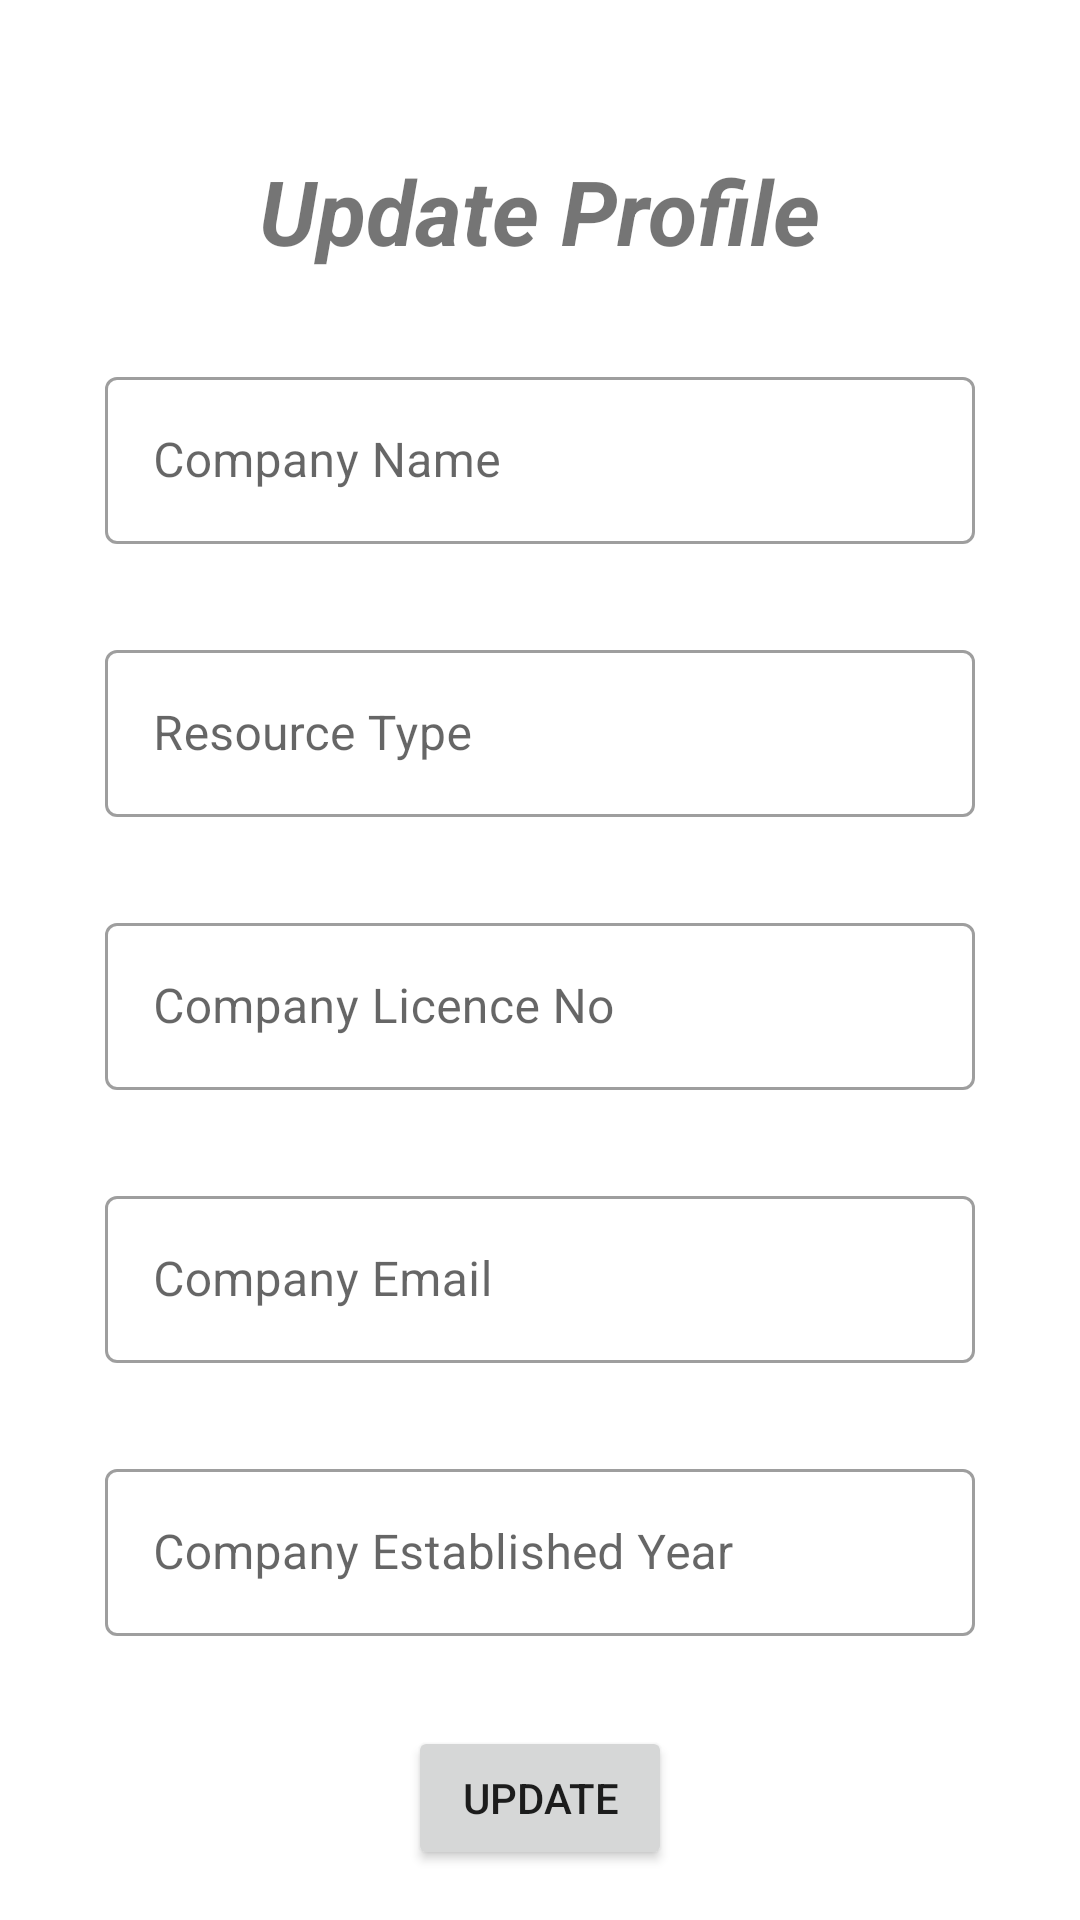

Here is an Android app screen rendered from its layout file. Give the layout XML and the strings, colors and styles it references.
<!-- AndroidManifest.xml: application theme Theme.MiddleManv007 -->
<!-- res/layout/activity_authorized_user_profile.xml -->
<?xml version="1.0" encoding="utf-8"?>
<RelativeLayout xmlns:android="http://schemas.android.com/apk/res/android"
    xmlns:app="http://schemas.android.com/apk/res-auto"
    xmlns:tools="http://schemas.android.com/tools"
    android:layout_width="match_parent"
    android:layout_height="match_parent"
    tools:context=".AuthorizedUserProfile">

    <ScrollView
        android:layout_width="match_parent"
        android:layout_height="match_parent">

        <RelativeLayout
            android:layout_width="match_parent"
            android:layout_height="match_parent">

            <TextView
                android:id="@+id/authorizedUser_profileTitle"
                android:layout_width="wrap_content"
                android:layout_height="wrap_content"
                android:layout_centerHorizontal="true"
                android:layout_marginTop="50dp"
                android:text="Update Profile"
                android:textSize="30sp"
                android:textStyle="italic|bold" />

            <RelativeLayout
                android:id="@+id/authorizedUserProfile_companyRelLayout"
                android:layout_width="match_parent"
                android:layout_height="wrap_content"
                android:layout_below="@+id/authorizedUser_profileTitle"
                android:layout_centerHorizontal="true"
                android:layout_marginTop="30dp"
                android:visibility="visible">

                <com.google.android.material.textfield.TextInputLayout
                    android:id="@+id/authorizedUserProfile_companyName"
                    style="@style/Widget.MaterialComponents.TextInputLayout.OutlinedBox"
                    android:layout_width="290dp"
                    android:layout_height="wrap_content"
                    android:layout_centerHorizontal="true">

                    <com.google.android.material.textfield.TextInputEditText
                        android:layout_width="290dp"
                        android:layout_height="wrap_content"
                        android:hint="Company Name" />
                </com.google.android.material.textfield.TextInputLayout>

                <com.google.android.material.textfield.TextInputLayout
                    android:id="@+id/authorizedUserProfile_companyMaterialType"
                    style="@style/Widget.MaterialComponents.TextInputLayout.OutlinedBox"
                    android:layout_width="290dp"
                    android:layout_height="wrap_content"
                    android:layout_below="@+id/authorizedUserProfile_companyName"
                    android:layout_centerHorizontal="true"
                    android:layout_marginTop="30dp">

                    <com.google.android.material.textfield.TextInputEditText
                        android:layout_width="290dp"
                        android:layout_height="wrap_content"
                        android:hint="Resource Type" />
                </com.google.android.material.textfield.TextInputLayout>

                <com.google.android.material.textfield.TextInputLayout
                    android:id="@+id/authorizedUserProfile_companyLicenceNo"
                    style="@style/Widget.MaterialComponents.TextInputLayout.OutlinedBox"
                    android:layout_width="290dp"
                    android:layout_height="wrap_content"
                    android:layout_below="@+id/authorizedUserProfile_companyMaterialType"
                    android:layout_centerHorizontal="true"
                    android:layout_marginTop="30dp">

                    <com.google.android.material.textfield.TextInputEditText
                        android:layout_width="290dp"
                        android:layout_height="wrap_content"
                        android:hint="Company Licence No" />
                </com.google.android.material.textfield.TextInputLayout>

                <com.google.android.material.textfield.TextInputLayout
                    android:id="@+id/authorizedUserProfile_companyEmail"
                    style="@style/Widget.MaterialComponents.TextInputLayout.OutlinedBox"
                    android:layout_width="290dp"
                    android:layout_height="wrap_content"
                    android:layout_below="@+id/authorizedUserProfile_companyLicenceNo"
                    android:layout_centerHorizontal="true"
                    android:layout_marginTop="30dp">

                    <com.google.android.material.textfield.TextInputEditText
                        android:layout_width="290dp"
                        android:layout_height="wrap_content"
                        android:hint="Company Email" />
                </com.google.android.material.textfield.TextInputLayout>

                <com.google.android.material.textfield.TextInputLayout
                    android:id="@+id/authorizedUserProfile_companyEstablishYear"
                    style="@style/Widget.MaterialComponents.TextInputLayout.OutlinedBox"
                    android:layout_width="290dp"
                    android:layout_height="wrap_content"
                    android:layout_below="@+id/authorizedUserProfile_companyEmail"
                    android:layout_centerHorizontal="true"
                    android:layout_marginTop="30dp">

                    <com.google.android.material.textfield.TextInputEditText
                        android:layout_width="290dp"
                        android:layout_height="wrap_content"
                        android:hint="Company Established Year" />
                </com.google.android.material.textfield.TextInputLayout>

                <Button
                    android:id="@+id/authorizedUserProfile_companyUpdateButton"
                    android:layout_width="wrap_content"
                    android:layout_height="wrap_content"
                    android:layout_below="@+id/authorizedUserProfile_companyEstablishYear"
                    android:layout_centerHorizontal="true"
                    android:layout_marginTop="30dp"
                    android:text="Update" />

            </RelativeLayout>

            <RelativeLayout
                android:id="@+id/authorizedUserProfile_vendorRelLayout"
                android:layout_width="match_parent"
                android:layout_height="wrap_content"
                android:layout_below="@+id/authorizedUser_profileTitle"
                android:layout_centerHorizontal="true"
                android:layout_marginTop="30dp"
                android:visibility="gone">

                <com.google.android.material.textfield.TextInputLayout
                    android:id="@+id/authorizedUserProfile_vendorName"
                    style="@style/Widget.MaterialComponents.TextInputLayout.OutlinedBox"
                    android:layout_width="290dp"
                    android:layout_height="wrap_content"
                    android:layout_centerHorizontal="true">

                    <com.google.android.material.textfield.TextInputEditText
                        android:layout_width="290dp"
                        android:layout_height="wrap_content"
                        android:hint="Vendor Name" />
                </com.google.android.material.textfield.TextInputLayout>

                <com.google.android.material.textfield.TextInputLayout
                    android:id="@+id/authorizedUserProfile_vendorSourceType"
                    style="@style/Widget.MaterialComponents.TextInputLayout.OutlinedBox"
                    android:layout_width="290dp"
                    android:layout_height="wrap_content"
                    android:layout_below="@+id/authorizedUserProfile_vendorName"
                    android:layout_centerHorizontal="true"
                    android:layout_marginTop="30dp">

                    <com.google.android.material.textfield.TextInputEditText
                        android:layout_width="290dp"
                        android:layout_height="wrap_content"
                        android:hint="Resource Type" />
                </com.google.android.material.textfield.TextInputLayout>


                <com.google.android.material.textfield.TextInputLayout
                    android:id="@+id/authorizedUserProfile_vendorEmail"
                    style="@style/Widget.MaterialComponents.TextInputLayout.OutlinedBox"
                    android:layout_width="290dp"
                    android:layout_height="wrap_content"
                    android:layout_below="@+id/authorizedUserProfile_vendorSourceType"
                    android:layout_centerHorizontal="true"
                    android:layout_marginTop="30dp">

                    <com.google.android.material.textfield.TextInputEditText
                        android:layout_width="290dp"
                        android:layout_height="wrap_content"
                        android:hint="Vendor Email" />
                </com.google.android.material.textfield.TextInputLayout>

                <com.google.android.material.textfield.TextInputLayout
                    android:id="@+id/authorizedUserProfile_vendorStartYear"
                    style="@style/Widget.MaterialComponents.TextInputLayout.OutlinedBox"
                    android:layout_width="290dp"
                    android:layout_height="wrap_content"
                    android:layout_below="@+id/authorizedUserProfile_vendorEmail"
                    android:layout_centerHorizontal="true"
                    android:layout_marginTop="30dp">

                    <com.google.android.material.textfield.TextInputEditText
                        android:layout_width="290dp"
                        android:layout_height="wrap_content"
                        android:hint="Starting Year" />
                </com.google.android.material.textfield.TextInputLayout>

                <Button
                    android:id="@+id/authorizedUserProfile_vendorUpdateButton"
                    android:layout_width="wrap_content"
                    android:layout_height="wrap_content"
                    android:layout_below="@+id/authorizedUserProfile_vendorStartYear"
                    android:layout_centerHorizontal="true"
                    android:layout_marginTop="30dp"
                    android:layout_marginBottom="30dp"
                    android:text="Update" />

            </RelativeLayout>

        </RelativeLayout>
    </ScrollView>

</RelativeLayout>
<!-- resources referenced by this layout -->
<resources>
  <style name="Theme.MiddleManv007" parent="Theme.MaterialComponents.DayNight.DarkActionBar">
          
          <item name="colorPrimary">@color/purple_500</item>
          <item name="colorPrimaryVariant">@color/purple_700</item>
          <item name="colorOnPrimary">@color/white</item>
          
          <item name="colorSecondary">@color/teal_200</item>
          <item name="colorSecondaryVariant">@color/teal_700</item>
          <item name="colorOnSecondary">@color/black</item>
          
          <item name="android:statusBarColor" tools:targetApi="l">?attr/colorPrimaryVariant</item>
          
      </style>
  <!-- not gathered from this repository: default colours our renderer supplied (Android Studio template values) -->
  <color name="purple_500">#FF6200EE</color>
  <color name="purple_700">#FF3700B3</color>
  <color name="teal_200">#FF03DAC5</color>
  <color name="teal_700">#FF018786</color>
  <color name="black">#FF000000</color>
  <color name="white">#FFFFFFFF</color>
</resources>
